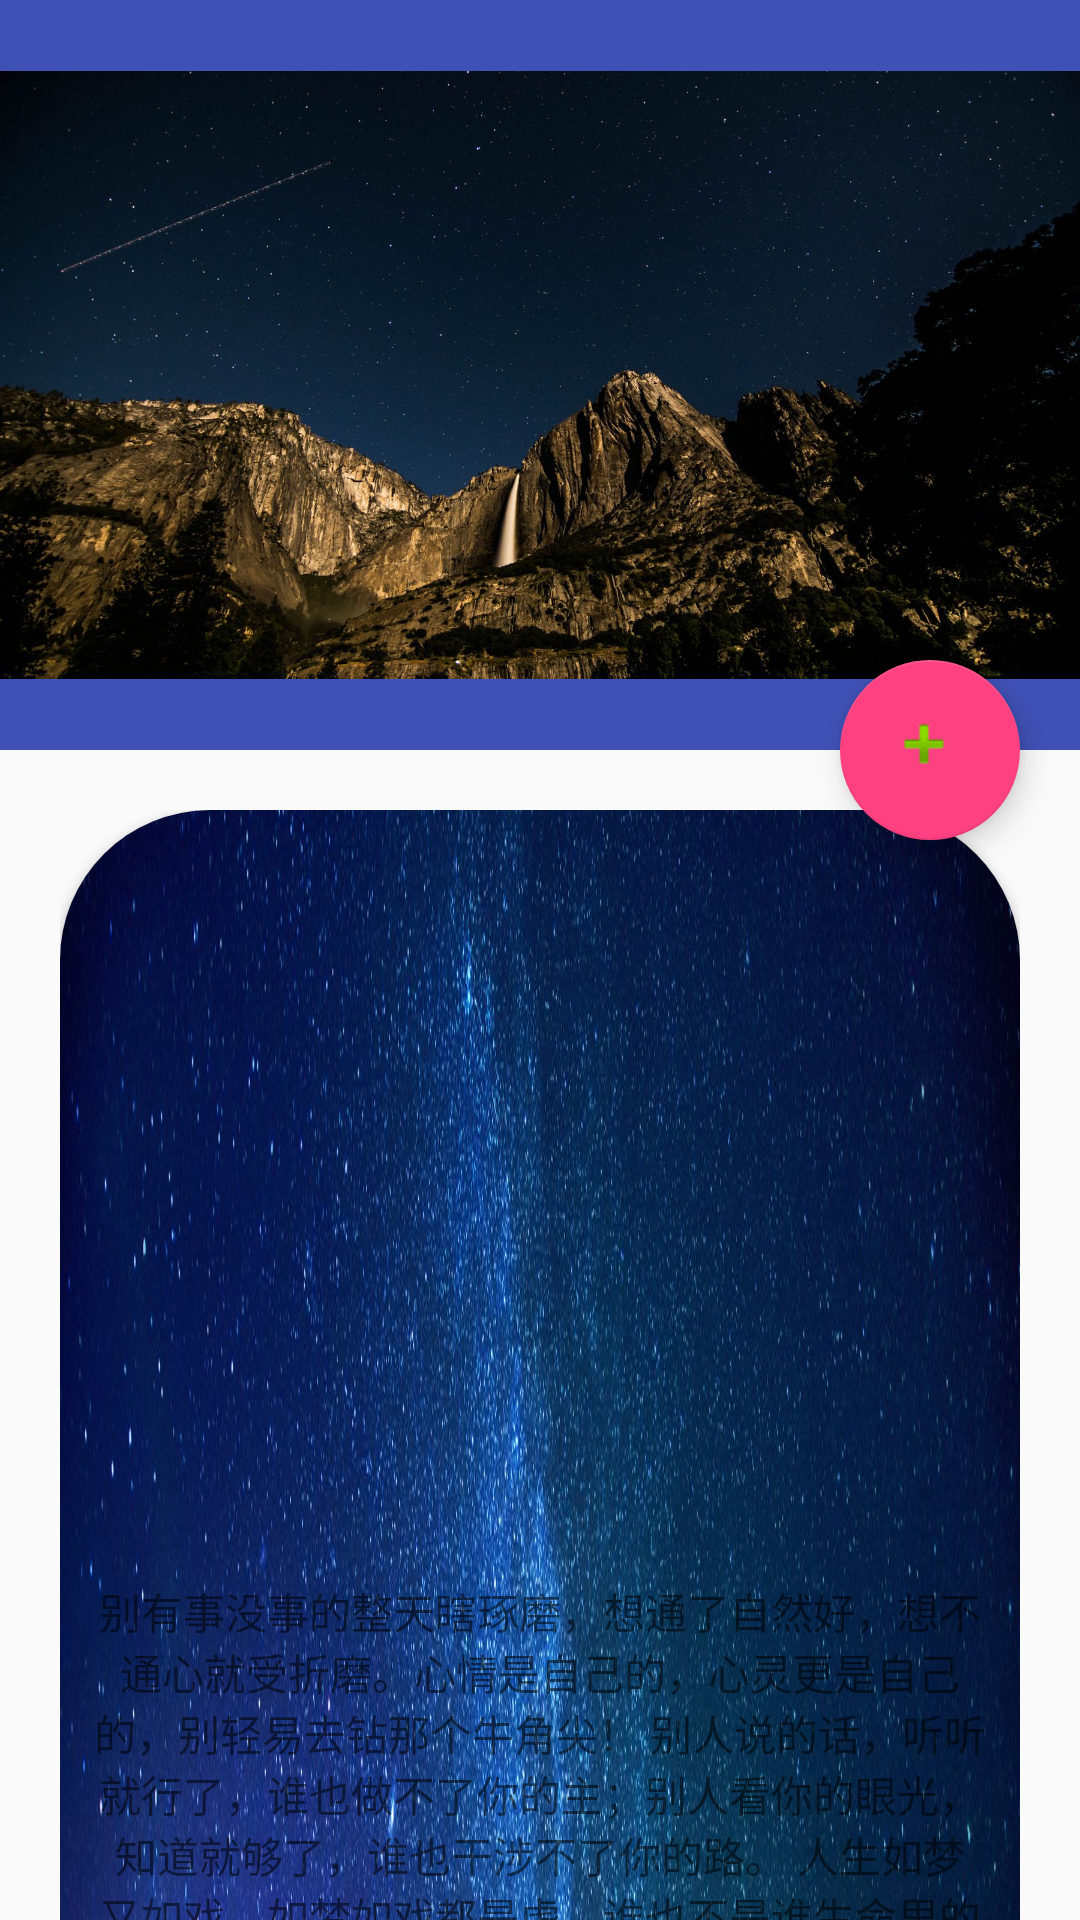

Layout XML and referenced resources for this Android screen:
<!-- AndroidManifest.xml: activity theme TestToolBar -->
<!-- res/layout/activity_material.xml -->
<?xml version="1.0" encoding="utf-8"?>
<android.support.design.widget.CoordinatorLayout xmlns:android="http://schemas.android.com/apk/res/android"
    xmlns:app="http://schemas.android.com/apk/res-auto"
    xmlns:tools="http://schemas.android.com/tools"
    android:id="@+id/activity_material"
    android:layout_width="match_parent"
    android:layout_height="match_parent"
    tools:context="com.android.cz.studydemo.main.MaterialActivity">

    <android.support.design.widget.AppBarLayout
        android:id="@+id/app_bar"
        android:layout_width="match_parent"
        android:layout_height="250dp">

        <android.support.design.widget.CollapsingToolbarLayout
            android:id="@+id/collaps_bar"
            android:layout_width="match_parent"
            android:layout_height="match_parent"
            android:theme="@style/AppTheme.AppBarOverlay"
            app:contentScrim="@color/colorPrimary"
            app:layout_scrollFlags="scroll|exitUntilCollapsed">

            <ImageView
                android:id="@+id/mm_img"
                android:layout_width="match_parent"
                android:layout_height="match_parent"
                android:src="@drawable/xingkong2"
                app:layout_collapseMode="parallax" />

            <android.support.v7.widget.Toolbar
                android:id="@+id/toolbar"
                android:layout_width="match_parent"
                android:layout_height="?attr/actionBarSize"
                app:layout_collapseMode="pin" />


        </android.support.design.widget.CollapsingToolbarLayout>
    </android.support.design.widget.AppBarLayout>

    <android.support.design.widget.FloatingActionButton
        android:id="@+id/float_btn"
        android:layout_width="60dp"
        android:layout_height="60dp"
        android:layout_margin="20dp"
        android:src="@android:drawable/ic_input_add"
        app:layout_anchor="@id/app_bar"
        app:layout_anchorGravity="bottom|end" />

    <android.support.v4.widget.NestedScrollView
        android:layout_width="match_parent"
        android:layout_height="match_parent"
        app:layout_behavior="@string/appbar_scrolling_view_behavior">

        <LinearLayout
            android:layout_width="match_parent"
            android:layout_height="match_parent"
            android:gravity="center"
            android:orientation="vertical"
            android:padding="20dp">

            <android.support.v7.widget.CardView
                android:layout_width="match_parent"
                android:layout_height="match_parent"
                app:cardCornerRadius="50dp"
                >

                <ImageView
                    android:layout_width="wrap_content"
                    android:layout_height="wrap_content"
                    android:layout_gravity="center"
                    android:background="@drawable/xingkong"/>

                <TextView
                    android:id="@+id/mm_des_tv"
                    android:layout_width="match_parent"
                    android:layout_height="match_parent"
                    android:layout_margin="10dp"
                    android:gravity="center"
                    android:layout_gravity="center"
                    android:text="@string/material_content"/>
            </android.support.v7.widget.CardView>

        </LinearLayout>

    </android.support.v4.widget.NestedScrollView>

</android.support.design.widget.CoordinatorLayout>
<!-- resources referenced by this layout -->
<resources>
  <color name="colorPrimary">#3F51B5</color>
  <!-- drawable xingkong: jpg bitmap (drawable, 389354 bytes) -->
  <!-- drawable xingkong2: jpg bitmap (drawable, 228387 bytes) -->
  <string name="material_content">别有事没事的整天瞎琢磨，想通了自然好，想不通心就受折磨。心情是自己的，心灵更是自己的，别轻易去钻那个牛角尖！
  
  　　别人说的话，听听就行了，谁也做不了你的主；别人看你的眼光，知道就够了，谁也干涉不了你的路。
  
  　　人生如梦又如戏，如梦如戏都是虚。谁也不是谁生命里的主角，都是生命里的过客而已，一点小是小非，偶尔不如人意，何必计较太多。
  
  　　山有高低为常事，人有上下是常理；趋炎附势是小人，不卑不亢为君子。以一种平静恬淡的态度去对待人生，该看开的要看开，该想开的要想开；该负重的要负重，该释然的要释然。
  
  　　我们都是时间的过客。人生，空手而来，必然空手而归。属于自己的风景，从来不曾错过；不是自己的风景，永远只是路过。天地太大，人太渺小，不是每一道亮丽的风景都能拥有。
  
  　　人生起起伏伏，每一寸光阴都承载着悲与喜。留得住就留，留不住就放手，何必为难了别人，勉强了自己。宠辱不惊，闲看庭前花开花落，去留无意，漫随天外云卷云舒。</string>
  <style name="AppTheme.AppBarOverlay" parent="ThemeOverlay.AppCompat.Dark.ActionBar" />
  <style name="TestToolBar" parent="AppTheme.NoActionBar">
          <item name="colorPrimaryDark">@color/colorPrimaryDark</item>
      </style>
  <style name="AppTheme.NoActionBar">
          <item name="windowActionBar">false</item>
          <item name="windowNoTitle">true</item>
      </style>
  <color name="colorPrimaryDark">#303F9F</color>
</resources>
